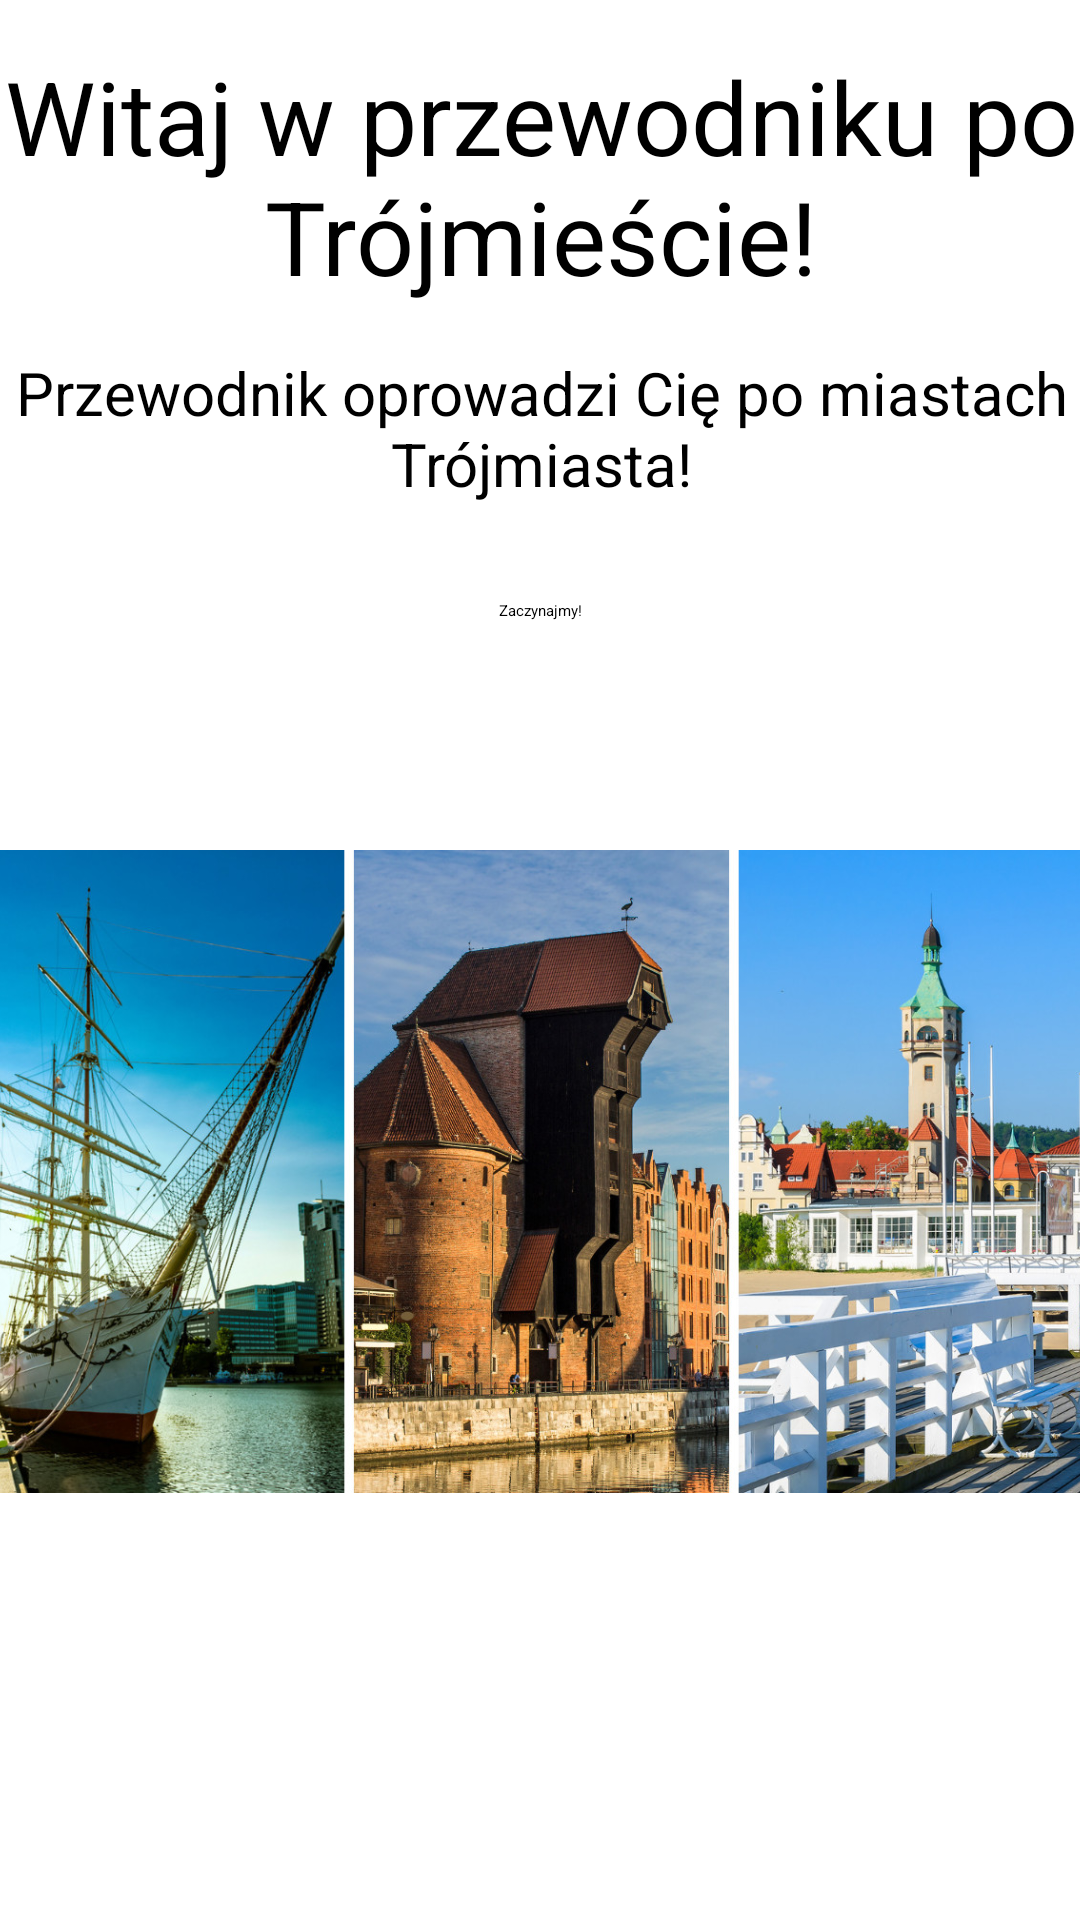

This screen was rendered from an Android layout file. Write that file and the resources it references.
<!-- AndroidManifest.xml: activity theme Theme.TEST3 -->
<!-- res/layout/fragment_main.xml -->
<?xml version="1.0" encoding="utf-8"?>
<androidx.core.widget.NestedScrollView
    xmlns:android="http://schemas.android.com/apk/res/android"
    xmlns:app="http://schemas.android.com/apk/res-auto"
    xmlns:tools="http://schemas.android.com/tools"
    android:layout_width="match_parent"
    android:layout_height="match_parent"
    tools:context=".MainFragment">

    <androidx.constraintlayout.widget.ConstraintLayout
        android:layout_width="match_parent"
        android:layout_height="wrap_content">

        <Button
            android:id="@+id/buttonStart"
            android:layout_width="wrap_content"
            android:layout_height="wrap_content"
            android:layout_marginStart="16dp"
            android:layout_marginTop="16dp"
            android:layout_marginEnd="16dp"
            android:layout_marginBottom="24dp"
            android:text="@string/start"
            app:layout_constraintBottom_toTopOf="@+id/imageView4"
            app:layout_constraintEnd_toEndOf="parent"
            app:layout_constraintStart_toStartOf="parent"
            app:layout_constraintTop_toBottomOf="@+id/infoText" />

        <TextView
            android:id="@+id/welcomeText"
            android:layout_width="wrap_content"
            android:layout_height="wrap_content"
            android:layout_marginStart="4dp"
            android:layout_marginTop="16dp"
            android:layout_marginEnd="4dp"
            android:layout_marginBottom="8dp"
            android:text="@string/welcome"
            android:textAlignment="center"
            android:textSize="34sp"
            app:layout_constraintBottom_toTopOf="@+id/infoText"
            app:layout_constraintEnd_toEndOf="parent"
            app:layout_constraintHorizontal_bias="0.498"
            app:layout_constraintStart_toStartOf="parent"
            app:layout_constraintTop_toTopOf="parent" />

        <TextView
            android:id="@+id/infoText"
            android:layout_width="wrap_content"
            android:layout_height="wrap_content"
            android:layout_marginStart="8dp"
            android:layout_marginTop="8dp"
            android:layout_marginEnd="8dp"
            android:layout_marginBottom="16dp"
            android:text="@string/info"
            android:textAlignment="center"
            android:textSize="20sp"
            app:layout_constraintBottom_toTopOf="@+id/buttonStart"
            app:layout_constraintEnd_toEndOf="parent"
            app:layout_constraintHorizontal_bias="0.498"
            app:layout_constraintStart_toStartOf="parent"
            app:layout_constraintTop_toBottomOf="@+id/welcomeText" />

        <ImageView
            android:id="@+id/imageView4"
            android:layout_width="381dp"
            android:layout_height="303dp"
            android:layout_marginStart="8dp"
            android:layout_marginTop="8dp"
            android:layout_marginEnd="8dp"
            android:layout_marginBottom="8dp"
            android:src="@drawable/trojmiasto"
            app:layout_constraintBottom_toBottomOf="parent"
            app:layout_constraintEnd_toEndOf="parent"
            app:layout_constraintStart_toStartOf="parent"
            app:layout_constraintTop_toBottomOf="@+id/buttonStart" />
    </androidx.constraintlayout.widget.ConstraintLayout>
</androidx.core.widget.NestedScrollView>
<!-- resources referenced by this layout -->
<resources>
  <!-- drawable trojmiasto: jpeg bitmap (drawable, 343897 bytes) -->
  <string name="info">Przewodnik oprowadzi Cię po miastach Trójmiasta!</string>
  <string name="start">Zaczynajmy!</string>
  <string name="welcome">Witaj w przewodniku po Trójmieście!</string>
  <style name="Theme.TEST3" parent="Base.Theme.TEST3">
          
          <item name="android:navigationBarColor">@android:color/transparent</item>
          <item name="android:statusBarColor">@android:color/transparent</item>
          <item name="android:windowLightStatusBar">?attr/isLightTheme</item>
      </style>
</resources>
